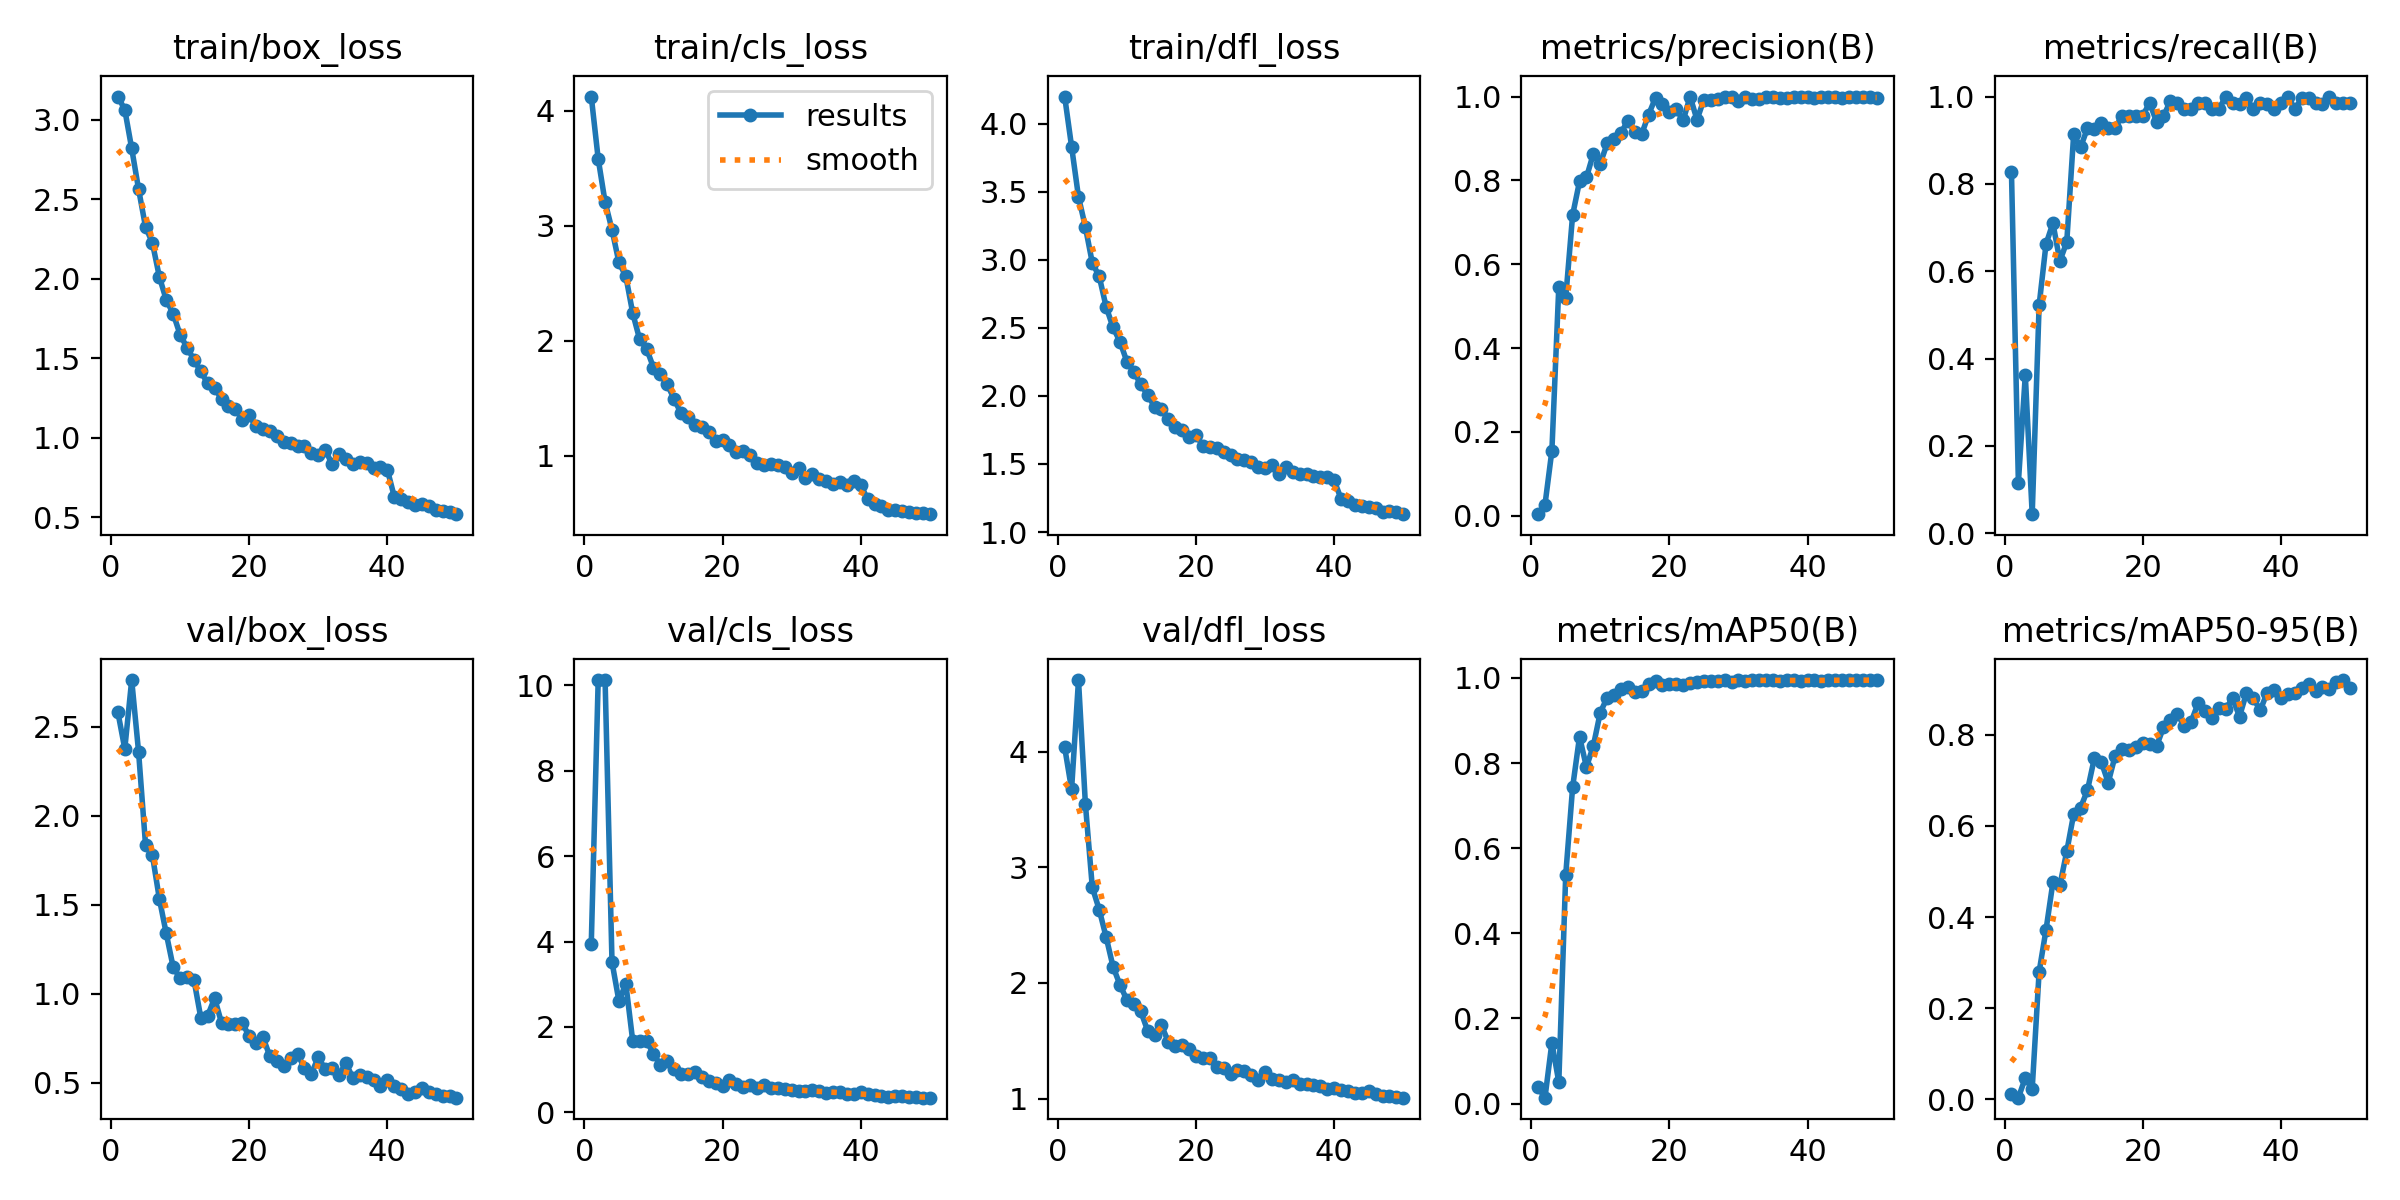

Source data for this figure (header and first rows):
epoch, time, train/box_loss, train/cls_loss, train/dfl_loss, metrics/precision(B), metrics/recall(B), metrics/mAP50(B), metrics/mAP50-95(B), val/box_loss, val/cls_loss, val/dfl_loss, lr/pg0, lr/pg1, lr/pg2
1, 16.51, 3.147, 4.125, 4.2, 0.00371, 0.8261, 0.03817, 0.01115, 2.581, 3.95, 4.037, 0.000549, 0.000549, 0.000549
2, 22.65, 3.064, 3.584, 3.833, 0.02632, 0.1159, 0.01381, 0.00384, 2.375, 10.12, 3.674, 0.001083, 0.001083, 0.001083
3, 28.55, 2.82, 3.206, 3.463, 0.1553, 0.3623, 0.143, 0.04708, 2.762, 10.13, 4.619, 0.001595, 0.001595, 0.001595
4, 34.47, 2.563, 2.967, 3.241, 0.5465, 0.04348, 0.05017, 0.02334, 2.356, 3.521, 3.545, 0.001568, 0.001568, 0.001568
5, 40.42, 2.328, 2.681, 2.978, 0.5199, 0.5217, 0.5373, 0.2797, 1.837, 2.609, 2.826, 0.001535, 0.001535, 0.001535
6, 46.37, 2.226, 2.561, 2.879, 0.7174, 0.6622, 0.7431, 0.372, 1.776, 3.012, 2.633, 0.001502, 0.001502, 0.001502
7, 52.77, 2.014, 2.24, 2.655, 0.7977, 0.7101, 0.8618, 0.4763, 1.533, 1.672, 2.396, 0.001469, 0.001469, 0.001469
8, 59.03, 1.868, 2.012, 2.503, 0.807, 0.6232, 0.7906, 0.4691, 1.338, 1.674, 2.141, 0.001436, 0.001436, 0.001436
9, 64.98, 1.782, 1.931, 2.399, 0.8636, 0.6667, 0.8405, 0.5437, 1.149, 1.672, 1.984, 0.001403, 0.001403, 0.001403
10, 70.92, 1.65, 1.767, 2.253, 0.84, 0.9132, 0.9187, 0.6255, 1.086, 1.374, 1.853, 0.00137, 0.00137, 0.00137
11, 76.85, 1.568, 1.706, 2.178, 0.8883, 0.8841, 0.9536, 0.6397, 1.095, 1.108, 1.818, 0.001337, 0.001337, 0.001337
12, 82.82, 1.492, 1.619, 2.086, 0.8998, 0.9275, 0.9592, 0.6782, 1.079, 1.202, 1.756, 0.001304, 0.001304, 0.001304
13, 88.84, 1.417, 1.491, 2.008, 0.9141, 0.9258, 0.9745, 0.7486, 0.8645, 1.02, 1.588, 0.001271, 0.001271, 0.001271
14, 94.81, 1.342, 1.367, 1.922, 0.9419, 0.9392, 0.9781, 0.7399, 0.8763, 0.9058, 1.553, 0.001238, 0.001238, 0.001238
15, 101, 1.312, 1.338, 1.901, 0.9159, 0.9275, 0.9678, 0.6946, 0.9738, 0.9016, 1.634, 0.001205, 0.001205, 0.001205
16, 106.9, 1.246, 1.262, 1.834, 0.9108, 0.9275, 0.9683, 0.7533, 0.8357, 0.9374, 1.491, 0.001172, 0.001172, 0.001172
17, 112.8, 1.199, 1.246, 1.773, 0.957, 0.9565, 0.9865, 0.7689, 0.826, 0.8194, 1.453, 0.001139, 0.001139, 0.001139
18, 118.8, 1.183, 1.203, 1.749, 0.9973, 0.9565, 0.9921, 0.7652, 0.8265, 0.7462, 1.461, 0.001106, 0.001106, 0.001106
19, 124.7, 1.114, 1.128, 1.698, 0.9817, 0.9565, 0.9834, 0.7725, 0.8335, 0.6786, 1.429, 0.001073, 0.001073, 0.001073
20, 130.7, 1.141, 1.14, 1.715, 0.9623, 0.9565, 0.9867, 0.7816, 0.761, 0.6129, 1.37, 0.00104, 0.00104, 0.00104
21, 137.2, 1.072, 1.089, 1.632, 0.9696, 0.9855, 0.9857, 0.7784, 0.7197, 0.756, 1.354, 0.001007, 0.001007, 0.001007
22, 143.9, 1.057, 1.028, 1.626, 0.9432, 0.942, 0.9841, 0.7748, 0.7545, 0.6726, 1.35, 0.0009739, 0.0009739, 0.0009739
23, 149.8, 1.044, 1.044, 1.617, 1, 0.9547, 0.9891, 0.816, 0.6466, 0.599, 1.27, 0.0009409, 0.0009409, 0.0009409
24, 155.8, 1.01, 1.006, 1.589, 0.9447, 0.9901, 0.9915, 0.8317, 0.6221, 0.6312, 1.261, 0.0009078, 0.0009078, 0.0009078
25, 161.7, 0.9711, 0.9342, 1.569, 0.9928, 0.9855, 0.9931, 0.8461, 0.5945, 0.5664, 1.209, 0.0008748, 0.0008748, 0.0008748
26, 167.7, 0.9666, 0.92, 1.539, 0.9918, 0.971, 0.9926, 0.8187, 0.6363, 0.6493, 1.249, 0.0008418, 0.0008418, 0.0008418
27, 173.6, 0.9515, 0.9266, 1.526, 0.9938, 0.971, 0.993, 0.8278, 0.6606, 0.5749, 1.238, 0.0008088, 0.0008088, 0.0008088
28, 179.6, 0.9478, 0.9147, 1.518, 0.9983, 0.9855, 0.9947, 0.8685, 0.5813, 0.5598, 1.2, 0.0007758, 0.0007758, 0.0007758
29, 185.6, 0.9036, 0.8988, 1.475, 0.9979, 0.9855, 0.9901, 0.8509, 0.5486, 0.5448, 1.158, 0.0007428, 0.0007428, 0.0007428
30, 191.5, 0.8891, 0.845, 1.47, 0.9893, 0.971, 0.9944, 0.8369, 0.6425, 0.5251, 1.226, 0.0007098, 0.0007098, 0.0007098
31, 197.5, 0.9256, 0.8912, 1.489, 1, 0.9706, 0.9933, 0.8576, 0.5741, 0.5, 1.168, 0.0006768, 0.0006768, 0.0006768
32, 203.4, 0.8341, 0.8087, 1.428, 0.9944, 1, 0.995, 0.8567, 0.5821, 0.4955, 1.157, 0.0006438, 0.0006438, 0.0006438
33, 209.3, 0.8955, 0.8391, 1.475, 0.993, 0.9855, 0.9949, 0.8796, 0.5427, 0.5243, 1.147, 0.0006108, 0.0006108, 0.0006108
34, 215.2, 0.8657, 0.7966, 1.44, 1, 0.9826, 0.9947, 0.8396, 0.6095, 0.493, 1.159, 0.0005778, 0.0005778, 0.0005778
35, 221.1, 0.8374, 0.782, 1.43, 1, 0.9958, 0.995, 0.8909, 0.5254, 0.4592, 1.128, 0.0005448, 0.0005448, 0.0005448
36, 227, 0.8453, 0.7568, 1.423, 0.9973, 0.971, 0.9934, 0.8796, 0.5431, 0.4833, 1.128, 0.0005118, 0.0005118, 0.0005118
37, 232.9, 0.8399, 0.7743, 1.411, 0.9974, 0.9855, 0.9943, 0.8533, 0.5328, 0.4823, 1.116, 0.0004788, 0.0004788, 0.0004788
38, 238.8, 0.8074, 0.7467, 1.405, 1, 0.9829, 0.9949, 0.8917, 0.5151, 0.4296, 1.113, 0.0004458, 0.0004458, 0.0004458
39, 244.8, 0.8155, 0.7768, 1.403, 0.9987, 0.971, 0.9917, 0.8985, 0.4831, 0.4301, 1.082, 0.0004127, 0.0004127, 0.0004127
40, 250.8, 0.7995, 0.744, 1.38, 0.9987, 0.9855, 0.9942, 0.8809, 0.5119, 0.4681, 1.091, 0.0003797, 0.0003797, 0.0003797
41, 272.1, 0.6299, 0.6201, 1.243, 0.9973, 1, 0.995, 0.8895, 0.4787, 0.4232, 1.075, 0.0003467, 0.0003467, 0.0003467
42, 277.9, 0.6143, 0.5806, 1.229, 0.9987, 0.971, 0.9922, 0.8919, 0.4608, 0.4001, 1.067, 0.0003137, 0.0003137, 0.0003137
43, 283.7, 0.5973, 0.5605, 1.202, 1, 0.9958, 0.995, 0.9024, 0.4356, 0.3818, 1.051, 0.0002807, 0.0002807, 0.0002807
44, 289.6, 0.5787, 0.5301, 1.189, 1, 0.9977, 0.995, 0.9117, 0.4477, 0.3693, 1.051, 0.0002477, 0.0002477, 0.0002477
45, 295.5, 0.5832, 0.5251, 1.183, 0.9962, 0.9855, 0.9947, 0.8961, 0.4695, 0.3761, 1.064, 0.0002147, 0.0002147, 0.0002147
46, 301.3, 0.5729, 0.5169, 1.178, 1, 0.9833, 0.9947, 0.9033, 0.449, 0.3753, 1.038, 0.0001817, 0.0001817, 0.0001817
47, 307.1, 0.5464, 0.5054, 1.145, 0.998, 1, 0.995, 0.8998, 0.4373, 0.3582, 1.023, 0.0001487, 0.0001487, 0.0001487
48, 313, 0.5424, 0.4965, 1.158, 0.998, 0.9855, 0.9946, 0.9143, 0.4223, 0.3686, 1.02, 0.0001157, 0.0001157, 0.0001157
49, 318.8, 0.5307, 0.4964, 1.144, 0.998, 0.9855, 0.9947, 0.9196, 0.4221, 0.3459, 1.015, 8.26832e-05, 8.26832e-05, 8.26832e-05
50, 324.7, 0.5201, 0.4905, 1.131, 0.9963, 0.9855, 0.9947, 0.9027, 0.4148, 0.3441, 1.008, 4.96766e-05, 4.96766e-05, 4.96766e-05
